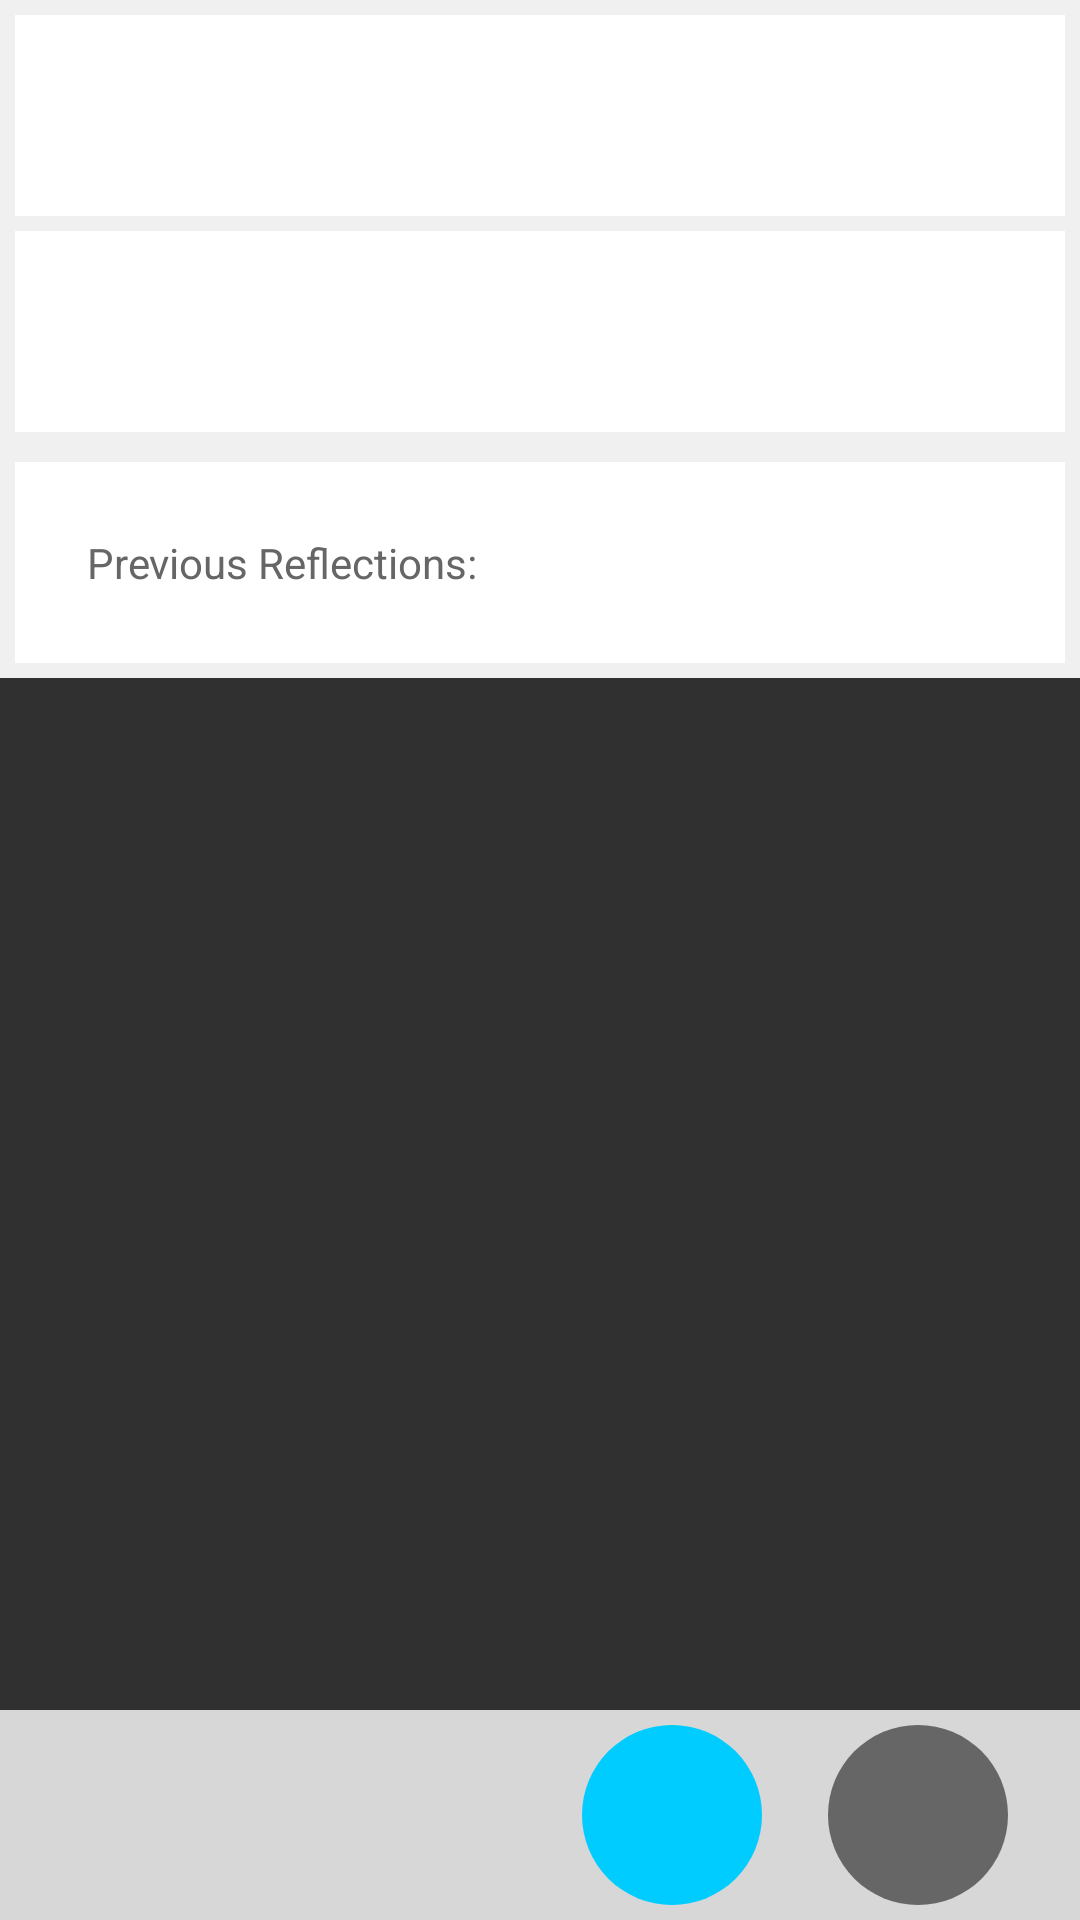

Android layout source for this screen:
<!-- AndroidManifest.xml: application theme Theme.AppCompat -->
<!-- res/layout/fragment_reflection_response.xml -->
<?xml version="1.0" encoding="utf-8"?>
<RelativeLayout xmlns:android="http://schemas.android.com/apk/res/android"
    xmlns:tools="http://schemas.android.com/tools"
    android:orientation="vertical" android:layout_width="match_parent"
    android:layout_height="match_parent">
    <LinearLayout
        android:orientation="horizontal"
        android:id="@+id/bottom_bar"
        android:layout_alignParentBottom="true"
        android:layout_width="match_parent"
        android:layout_height="70dp"
        android:gravity="end"
        android:background="#d7d7d7">
    </LinearLayout>
    <ImageView
        android:id="@+id/button_2"
        android:contentDescription="@string/button_back"
        android:layout_width="60dp"
        android:layout_height="60dp"
        android:layout_marginBottom="5dp"
        android:layout_alignParentBottom="true"
        android:layout_alignParentRight="true"
        android:background="@drawable/circle_grey"
        android:layout_marginRight="24dp"/>
    <ImageView
        android:id="@+id/button_1"
        android:contentDescription="@string/button_back"
        android:layout_width="60dp"
        android:layout_height="60dp"
        android:layout_marginBottom="5dp"
        android:layout_alignParentBottom="true"
        android:layout_alignParentRight="true"
        android:background="@drawable/circle_blue"
        android:layout_marginRight="106dp"/>
    <ImageView
        android:id="@+id/button_back_arrow"
        android:contentDescription="@string/button_back"
        android:layout_width="30dp"
        android:layout_height="30dp"
        android:layout_marginBottom="22dp"
        android:layout_marginLeft="12dp"
        android:layout_alignParentBottom="true"
        android:layout_alignParentLeft="true"
        android:background="@drawable/abc_ic_ab_back_holo_light"
        />
    <ScrollView
        android:layout_width="match_parent"
        android:layout_height="match_parent"
        android:layout_above="@+id/bottom_bar">
        <LinearLayout
            android:orientation="vertical"
            android:background="#f0f0f0"
            android:layout_width="match_parent"
            android:layout_height="wrap_content">

            <LinearLayout
                android:background="#ffffff"
                android:layout_marginTop="5dp"
                android:layout_marginLeft="5dp"
                android:layout_marginRight="5dp"

                android:padding="24dp"
                android:orientation="vertical"
                android:layout_width="match_parent"
                android:layout_height="wrap_content">
                <TextView
                    android:id="@+id/label_question"
                    android:layout_width="wrap_content"
                    android:layout_height="wrap_content"
                    android:textColor="#666666"
                    tools:text="Question"/>
            </LinearLayout>
            <LinearLayout
                android:background="#ffffff"
                android:layout_marginTop="5dp"
                android:layout_marginLeft="5dp"
                android:layout_marginRight="5dp"
                android:layout_marginBottom="5dp"
                android:padding="24dp"
                android:orientation="vertical"
                android:layout_width="match_parent"
                android:layout_height="wrap_content">
                <TextView
                    android:layout_width="match_parent"
                    android:layout_height="wrap_content"
                    android:id="@+id/label_response"
                    tools:text="Reflect:"/>
                
            </LinearLayout>
            <LinearLayout
                android:background="#ffffff"
                android:layout_marginTop="5dp"
                android:layout_marginLeft="5dp"
                android:layout_marginRight="5dp"
                android:layout_marginBottom="5dp"
                android:padding="24dp"
                android:orientation="vertical"
                android:layout_width="match_parent"
                android:layout_height="wrap_content">
                <TextView
                    android:text="Previous Reflections: "
                    android:layout_width="wrap_content"
                    android:layout_height="wrap_content"
                    android:textColor="#666666"
                    />

                <ScrollView
                    android:layout_width="match_parent"
                    android:layout_height="match_parent"
                    android:id="@+id/scrollView" >

                    <ListView
                        android:layout_width="match_parent"
                        android:layout_height="wrap_content"
                        android:id="@+id/repsonse_list" />
                </ScrollView>

            </LinearLayout>

        </LinearLayout>
    </ScrollView>

</RelativeLayout>
<!-- resources referenced by this layout -->
<resources>
  <!-- drawable circle_blue (drawable-hdpi) -->
  <?xml version="1.0" encoding="utf-8"?>
  <shape
      xmlns:android="http://schemas.android.com/apk/res/android"
      android:shape="oval">
      <solid
          android:color="#00CCFF"/>
      <size
          android:width="30dp"
          android:height="30dp"/>
  </shape>
  <!-- drawable circle_grey (drawable-hdpi) -->
  <?xml version="1.0" encoding="utf-8"?>
  <shape
      xmlns:android="http://schemas.android.com/apk/res/android"
      android:shape="oval">
      <solid
          android:color="#666666"/>
      <size
          android:width="15dp"
          android:height="15dp"/>
  </shape>
  <string name="button_back">Back</string>
</resources>
